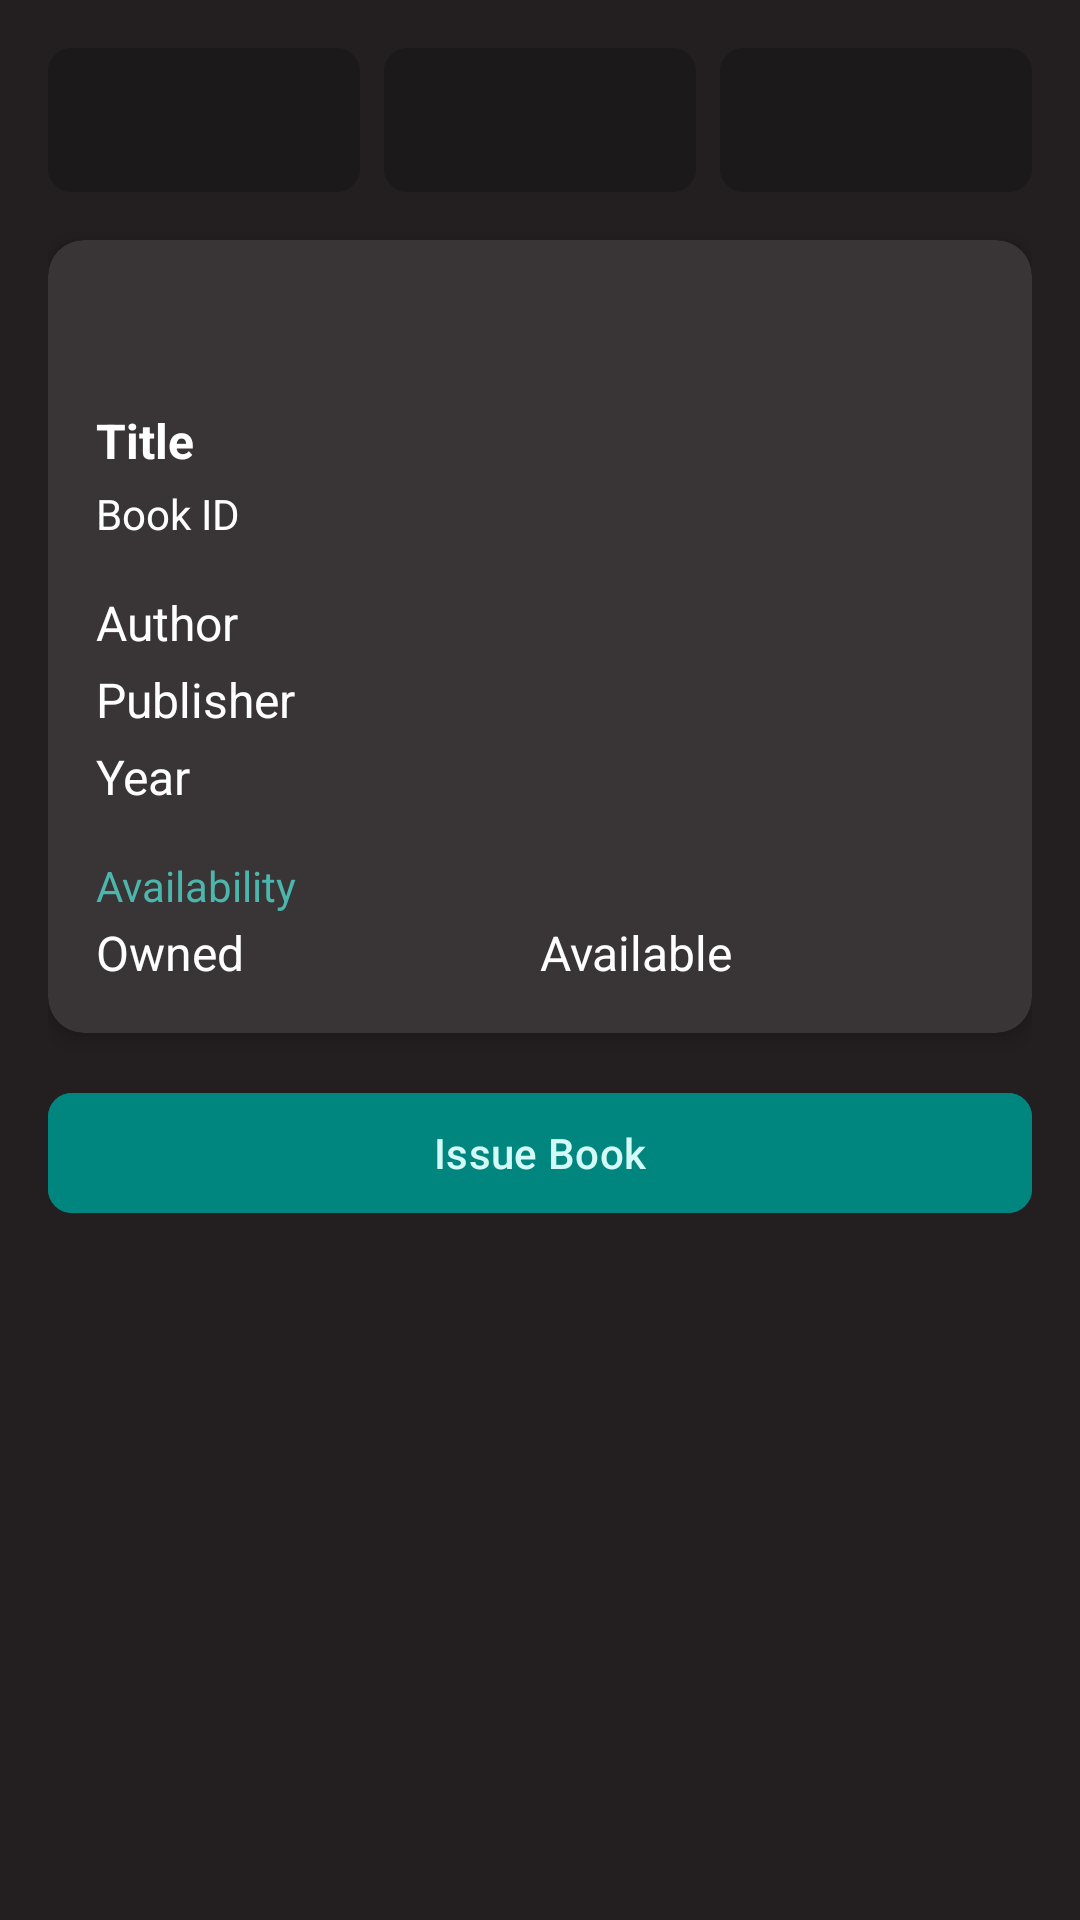

Layout XML and referenced resources for this Android screen:
<!-- AndroidManifest.xml: application theme Theme.ICKUtah -->
<!-- res/layout/fragment_book_details.xml -->
<?xml version="1.0" encoding="utf-8"?>
<ScrollView xmlns:android="http://schemas.android.com/apk/res/android"
    xmlns:app="http://schemas.android.com/apk/res-auto"
    xmlns:tools="http://schemas.android.com/tools"
    android:layout_width="match_parent"
    android:layout_height="match_parent"
    android:padding="16dp"
    android:background="@color/obsidian_shadow">

    <LinearLayout
        android:layout_width="match_parent"
        android:layout_height="wrap_content"
        android:orientation="vertical"
        android:gravity="center_horizontal">

        
        <LinearLayout
            android:layout_width="match_parent"
            android:layout_height="wrap_content"
            android:gravity="center"
            android:orientation="horizontal"
            android:paddingBottom="16dp">

            
            <ImageButton
                android:id="@+id/btn_back"
                android:layout_width="0dp"
                android:layout_height="48dp"
                android:layout_marginEnd="8dp"
                android:layout_weight="1"
                android:background="@drawable/border_image_button"
                android:contentDescription="@string/back"
                android:padding="16dp"
                android:scaleType="centerInside"
                android:src="@drawable/arrow_back_ios_new_24px"
                app:tint="@color/golden_sandstone_s40"
                tools:ignore="ImageContrastCheck" />

            
            <ImageButton
                android:id="@+id/btn_edit"
                android:layout_width="0dp"
                android:layout_height="48dp"
                android:layout_marginEnd="8dp"
                android:layout_weight="1"
                android:background="@drawable/border_image_button"
                android:contentDescription="@string/edit"
                android:padding="16dp"
                android:scaleType="centerInside"
                android:src="@drawable/edit_24px"
                app:tint="@color/golden_sandstone_s40"
                tools:ignore="ImageContrastCheck" />

            
            <ImageButton
                android:id="@+id/btn_delete"
                android:layout_width="0dp"
                android:layout_height="48dp"
                android:layout_weight="1"
                android:background="@drawable/border_image_button"
                android:contentDescription="@string/delete"
                android:padding="16dp"
                android:scaleType="centerInside"
                android:src="@drawable/delete_24px"
                app:tint="@color/golden_sandstone_s40"
                tools:ignore="ImageContrastCheck" />
        </LinearLayout>

        
        <com.google.android.material.card.MaterialCardView
            android:layout_width="match_parent"
            android:layout_height="wrap_content"
            app:contentPadding="16dp"
            app:cardBackgroundColor="@color/obsidian_shadow_t10"
            app:cardCornerRadius="12dp"
            app:cardElevation="4dp"
            app:strokeColor="@color/golden_sandstone_s40"
            app:strokeWidth="0dp">

            <LinearLayout
                android:layout_width="match_parent"
                android:layout_height="wrap_content"
                android:contentDescription="@string/book_details"
                android:orientation="vertical">

                
                <ImageView
                    android:id="@+id/book_icon"
                    android:layout_width="24dp"
                    android:layout_height="24dp"
                    android:layout_gravity="center_horizontal"
                    android:layout_marginBottom="16dp"
                    android:contentDescription="@string/book_icon"
                    android:src="@drawable/auto_stories_24px_fill"
                    app:tint="@color/golden_sandstone_s40"
                    tools:ignore="ImageContrastCheck" />

                
                <TextView
                    android:id="@+id/book_title"
                    android:layout_width="match_parent"
                    android:layout_height="wrap_content"
                    android:text="@string/title"
                    android:textColor="@color/white"
                    android:textSize="16sp"
                    android:textStyle="bold"
                    android:layout_marginBottom="4dp" />

                
                <TextView
                    android:id="@+id/book_id"
                    android:layout_width="match_parent"
                    android:layout_height="wrap_content"
                    android:text="@string/book_id"
                    android:textColor="@color/white"
                    android:textSize="14sp"
                    android:layout_marginBottom="16dp" />

                
                <TextView
                    android:id="@+id/book_author"
                    android:layout_width="match_parent"
                    android:layout_height="wrap_content"
                    android:text="@string/author"
                    android:textColor="@color/white"
                    android:textSize="16sp"
                    android:layout_marginBottom="4dp"/>

                
                <TextView
                    android:id="@+id/book_publisher"
                    android:layout_width="match_parent"
                    android:layout_height="wrap_content"
                    android:text="@string/publisher"
                    android:textColor="@color/white"
                    android:textSize="16sp"
                    android:layout_marginBottom="4dp" />

                
                <TextView
                    android:id="@+id/book_year"
                    android:layout_width="match_parent"
                    android:layout_height="wrap_content"
                    android:layout_marginBottom="16dp"
                    android:text="@string/year"
                    android:textColor="@color/white"
                    android:textSize="16sp" />

                
                <TextView
                    android:layout_width="match_parent"
                    android:layout_height="wrap_content"
                    android:text="@string/availability"
                    android:textColor="@color/azure_tide_font"
                    android:textSize="14sp"
                    android:layout_marginBottom="2dp" />

                
                <LinearLayout
                    android:layout_width="match_parent"
                    android:layout_height="match_parent"
                    android:orientation="horizontal">

                    <TextView
                        android:id="@+id/book_total_copies"
                        android:layout_width="0dp"
                        android:layout_height="wrap_content"
                        android:layout_weight="1"
                        android:text="@string/total_copies"
                        android:textColor="@color/white"
                        android:textSize="16sp" />

                    <TextView
                        android:id="@+id/book_available_copies"
                        android:layout_width="0dp"
                        android:layout_height="wrap_content"
                        android:layout_weight="1"
                        android:text="@string/available_copies"
                        android:textColor="@color/white"
                        android:textSize="16sp" />
                </LinearLayout>

            </LinearLayout>
        </com.google.android.material.card.MaterialCardView>

        
        <com.google.android.material.button.MaterialButton
            android:id="@+id/btn_issue_book"
            android:layout_width="match_parent"
            android:layout_height="wrap_content"
            android:layout_marginTop="16dp"
            android:backgroundTint="@color/azure_tide_s20"
            app:cornerRadius="8dp"
            android:text="@string/issue_book"
            android:textColor="@color/azure_tide_button_font"
            android:elevation="6dp"
            tools:ignore="TextContrastCheck,VisualLintButtonSize" />
    </LinearLayout>
</ScrollView>
<!-- resources referenced by this layout -->
<resources>
  <color name="azure_tide_button_font">#D4FAF7</color>
  <color name="azure_tide_font">#4DB6AC</color>
  <color name="azure_tide_s20">#00867e</color>
  <color name="golden_sandstone_s40">#765C41</color>
  <color name="obsidian_shadow">#231F20</color>
  <color name="obsidian_shadow_t10">#393536</color>
  <color name="white">#FFFFFFFF</color>
  <!-- drawable border_image_button (drawable) -->
  <?xml version="1.0" encoding="utf-8"?>
  <shape xmlns:android="http://schemas.android.com/apk/res/android"
      android:shape="rectangle">
  
      
      <solid android:color="@color/aged_mahogany" />
  
      
      <stroke android:width="0dp" android:color="@color/golden_sandstone_s40" />
  
      
      <corners android:radius="8dp" />
  </shape>
  <string name="author">Author</string>
  <string name="availability">Availability</string>
  <string name="available_copies">Available</string>
  <string name="back">Back</string>
  <string name="book_details">Book Details</string>
  <string name="book_icon">Book Icon</string>
  <string name="book_id">Book ID</string>
  <string name="delete">Delete</string>
  <string name="edit">Edit</string>
  <string name="issue_book">Issue Book</string>
  <string name="publisher">Publisher</string>
  <string name="title">Title</string>
  <string name="total_copies">Owned</string>
  <string name="year">Year</string>
  <style name="Theme.ICKUtah" parent="Theme.Material3.DayNight.NoActionBar">
          
          <item name="colorPrimary">@color/obsidian_shadow</item>
          <item name="colorPrimaryVariant">@color/obsidian_shadow_t10</item>
  
          
          <item name="android:statusBarColor">@color/obsidian_shadow</item>
  
          
          <item name="android:navigationBarColor">@color/black</item>
      </style>
  <color name="aged_mahogany">#1C191A</color>
  <color name="black">#FF000000</color>
</resources>
